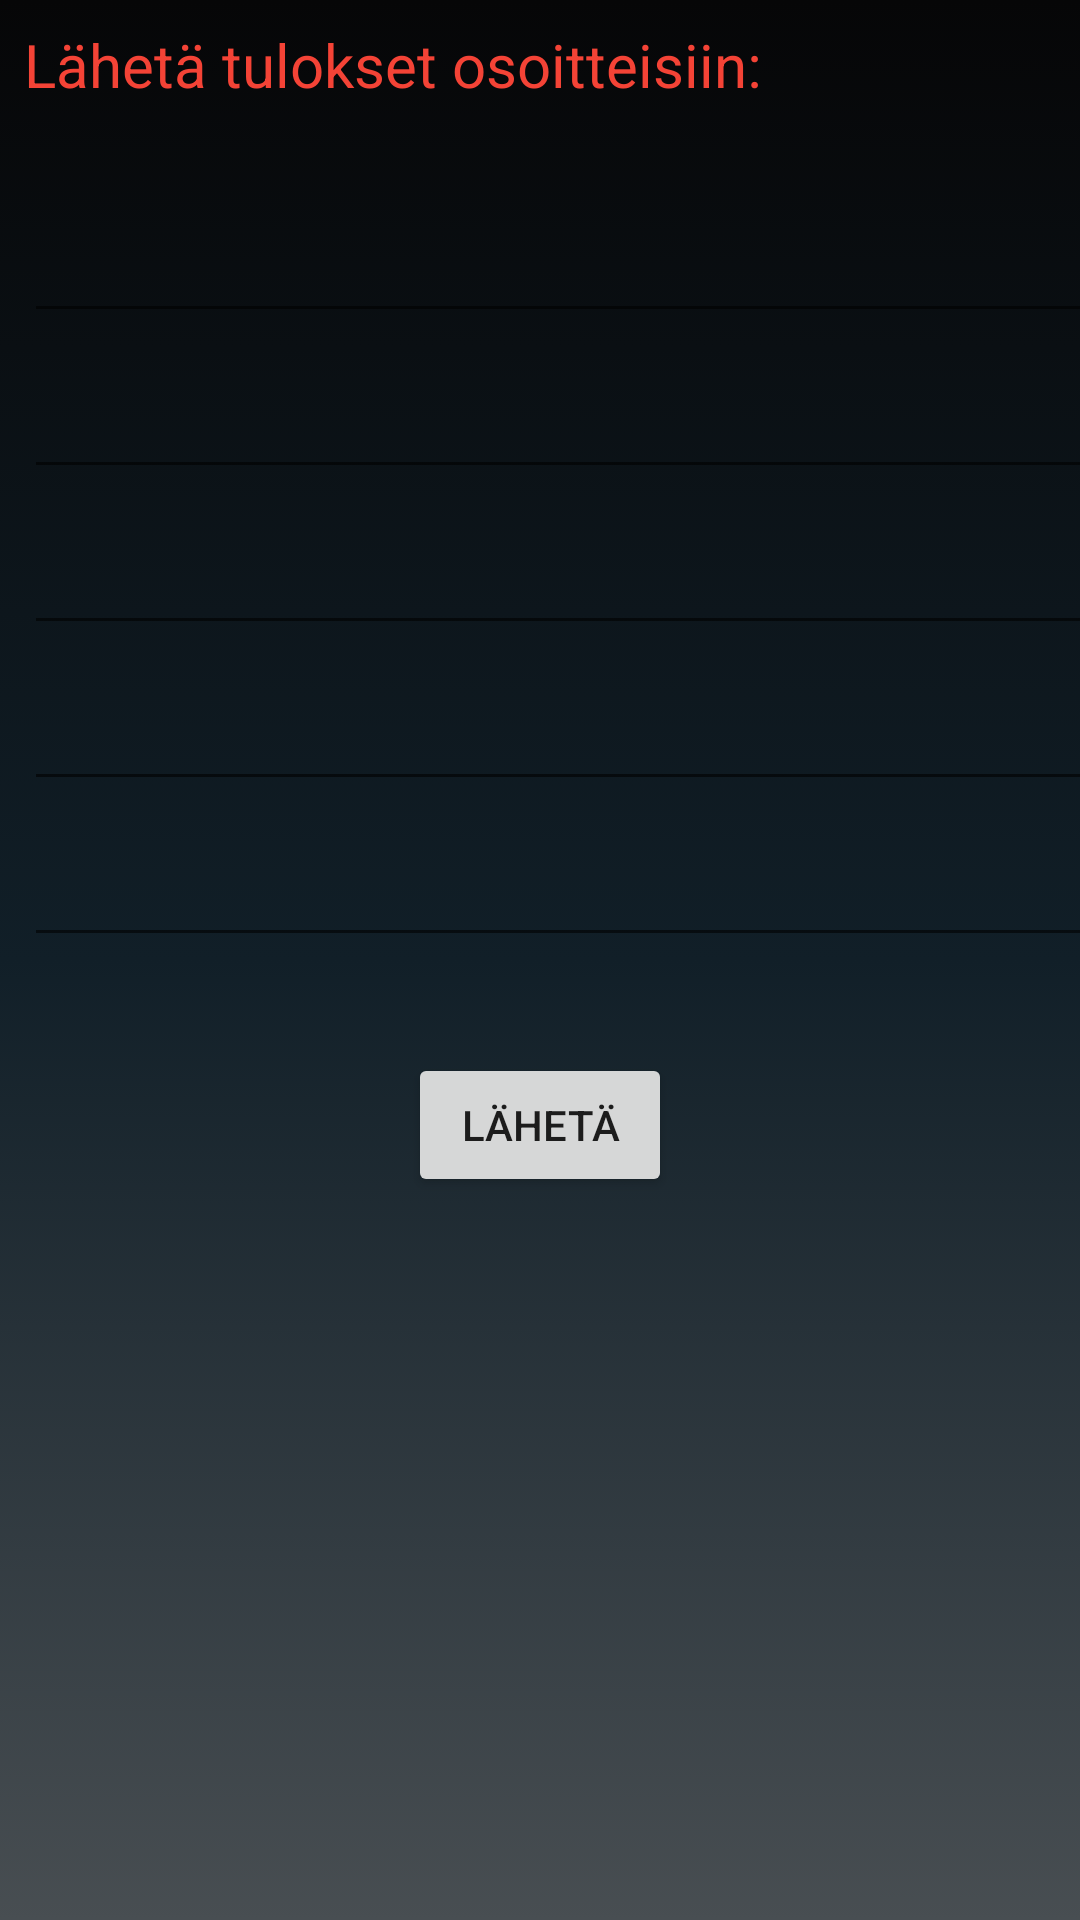

Produce the Android XML layout that renders to this screen, including the resource entries it uses.
<!-- AndroidManifest.xml: application theme Theme.JEFUScores -->
<!-- res/layout/fragment_email.xml -->
<?xml version="1.0" encoding="utf-8"?>
<androidx.constraintlayout.widget.ConstraintLayout xmlns:android="http://schemas.android.com/apk/res/android"
    xmlns:app="http://schemas.android.com/apk/res-auto"
    xmlns:tools="http://schemas.android.com/tools"
    android:layout_width="match_parent"
    android:layout_height="match_parent"
    android:background="@drawable/fragment2_background">

    <TextView
        android:id="@+id/tvLaheta"
        android:layout_width="wrap_content"
        android:layout_height="wrap_content"
        android:layout_marginStart="8dp"
        android:layout_marginTop="8dp"
        android:text="Lähetä tulokset osoitteisiin:"
        android:textColor="#F44336"
        android:textSize="20sp"
        app:layout_constraintStart_toStartOf="parent"
        app:layout_constraintTop_toTopOf="parent" />

    <EditText
        android:id="@+id/etEmail1"
        android:layout_width="wrap_content"
        android:layout_height="wrap_content"
        android:layout_marginTop="32dp"
        android:textSize="20sp"
        android:ems="16"
        android:inputType="textEmailAddress"
        app:layout_constraintStart_toStartOf="@+id/tvLaheta"
        app:layout_constraintTop_toBottomOf="@+id/tvLaheta" />

    <EditText
        android:id="@+id/etEmail2"
        android:layout_width="wrap_content"
        android:layout_height="wrap_content"
        android:layout_marginTop="8dp"
        android:textSize="20sp"
        android:ems="16"
        android:inputType="textEmailAddress"
        app:layout_constraintStart_toStartOf="@+id/etEmail1"
        app:layout_constraintTop_toBottomOf="@+id/etEmail1" />

    <EditText
        android:id="@+id/etEmail3"
        android:layout_width="wrap_content"
        android:layout_height="wrap_content"
        android:layout_marginTop="8dp"
        android:textSize="20sp"
        android:ems="16"
        android:inputType="textEmailAddress"
        app:layout_constraintStart_toStartOf="@+id/etEmail2"
        app:layout_constraintTop_toBottomOf="@+id/etEmail2" />

    <EditText
        android:id="@+id/etEmail4"
        android:layout_width="wrap_content"
        android:layout_height="wrap_content"
        android:layout_marginTop="8dp"
        android:textSize="20sp"
        android:ems="16"
        android:inputType="textEmailAddress"
        app:layout_constraintStart_toStartOf="@+id/etEmail3"
        app:layout_constraintTop_toBottomOf="@+id/etEmail3" />

    <EditText
        android:id="@+id/etEmail5"
        android:layout_width="wrap_content"
        android:layout_height="wrap_content"
        android:layout_marginTop="8dp"
        android:textSize="20sp"
        android:ems="16"
        android:inputType="textEmailAddress"
        app:layout_constraintStart_toStartOf="@+id/etEmail4"
        app:layout_constraintTop_toBottomOf="@+id/etEmail4" />

    <Button
        android:id="@+id/btnSend"
        android:layout_width="wrap_content"
        android:layout_height="wrap_content"
        android:layout_marginTop="32dp"
        android:text="LÄHETÄ"
        app:layout_constraintEnd_toEndOf="parent"
        app:layout_constraintStart_toStartOf="parent"
        app:layout_constraintTop_toBottomOf="@+id/etEmail5" />

</androidx.constraintlayout.widget.ConstraintLayout>
<!-- resources referenced by this layout -->
<resources>
  <!-- drawable fragment2_background (drawable) -->
  <?xml version="1.0" encoding="utf-8"?>
  <selector xmlns:android="http://schemas.android.com/apk/res/android">
      <item>
          <shape android:shape="rectangle">
              <gradient android:startColor="@color/blackStart"
                  android:centerColor="@color/blueBlack"
                  android:endColor="@color/greyEnd"
                  android:angle="-45"/>
          </shape>
      </item>
  </selector>
  <style name="Theme.JEFUScores" parent="Theme.AppCompat.Light.NoActionBar">
          
          <item name="colorPrimary">@color/purple_500</item>
          <item name="colorPrimaryVariant">@color/purple_700</item>
          <item name="colorOnPrimary">@color/white</item>
          
          <item name="colorSecondary">@color/teal_200</item>
          <item name="colorSecondaryVariant">@color/teal_700</item>
          <item name="colorOnSecondary">@color/black</item>
          
          <item name="android:statusBarColor" tools:targetApi="l">?attr/colorPrimaryVariant</item>
          
      </style>
  <color name="blackStart">#060607</color>
  <color name="blueBlack">#111f28</color>
  <color name="greyEnd">#484e52</color>
  <color name="purple_500">#FF6200EE</color>
  <color name="purple_700">#FF3700B3</color>
  <color name="white">#FFFFFFFF</color>
  <color name="teal_200">#FF03DAC5</color>
  <color name="teal_700">#FF018786</color>
  <color name="black">#FF000000</color>
</resources>
